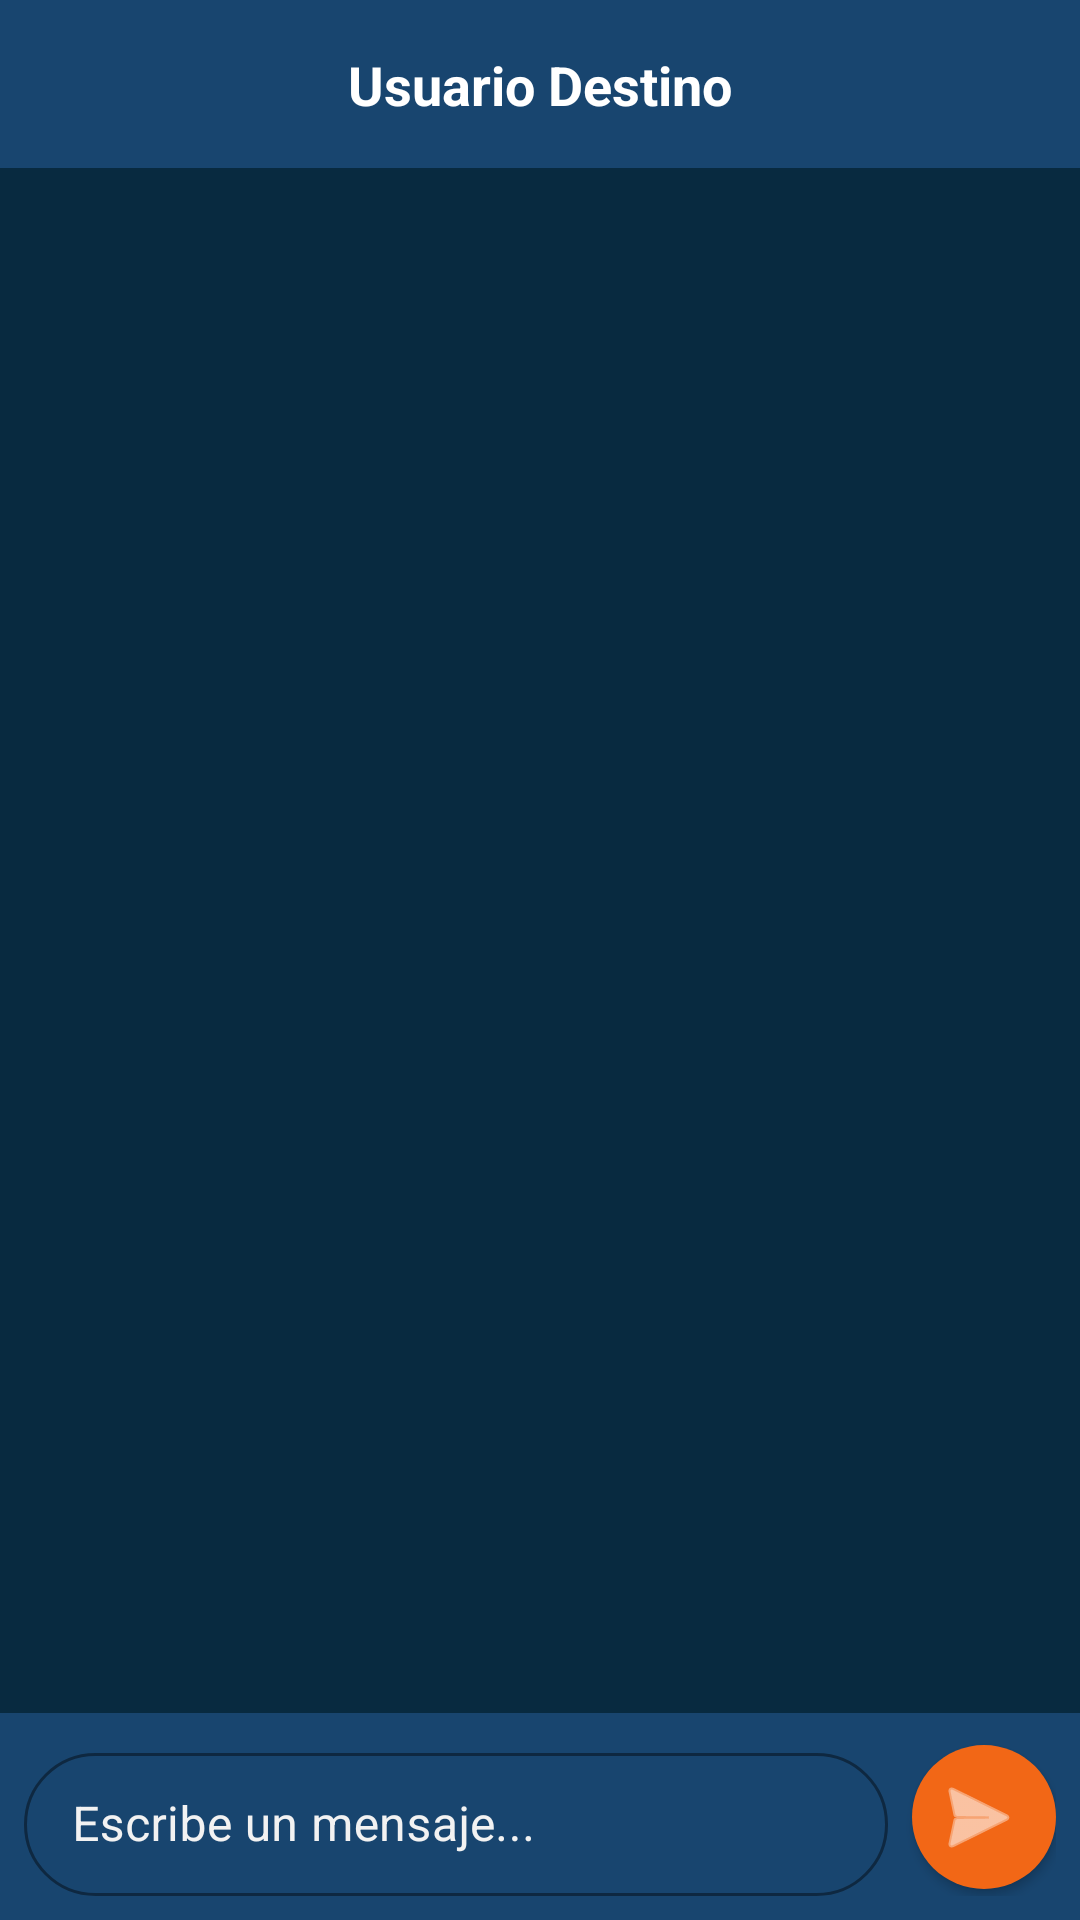

Layout XML and referenced resources for this Android screen:
<!-- AndroidManifest.xml: application theme Theme.ComunidadEarendil -->
<!-- res/layout/fragment_chat.xml -->
<?xml version="1.0" encoding="utf-8"?>
<androidx.constraintlayout.widget.ConstraintLayout xmlns:android="http://schemas.android.com/apk/res/android"
    xmlns:app="http://schemas.android.com/apk/res-auto"
    xmlns:tools="http://schemas.android.com/tools"
    android:layout_width="match_parent"
    android:layout_height="match_parent"
    android:background="@color/azul"
    tools:context=".fragments.ChatFragment">

    
    <androidx.constraintlayout.widget.ConstraintLayout
        android:id="@+id/clHeader"
        android:layout_width="match_parent"
        android:layout_height="?attr/actionBarSize"
        android:background="@color/azulito"
        android:paddingHorizontal="16dp"
        app:layout_constraintTop_toTopOf="parent">

        <TextView
            android:id="@+id/tvChatWith"
            android:layout_width="wrap_content"
            android:layout_height="wrap_content"
            android:text="Usuario Destino"
            android:textColor="@color/white"
            android:textSize="18sp"
            android:textStyle="bold"
            app:layout_constraintBottom_toBottomOf="parent"
            app:layout_constraintEnd_toEndOf="parent"
            app:layout_constraintStart_toStartOf="parent"
            app:layout_constraintTop_toTopOf="parent" />

    </androidx.constraintlayout.widget.ConstraintLayout>

    
    <androidx.recyclerview.widget.RecyclerView
        android:id="@+id/rvChat"
        android:layout_width="match_parent"
        android:layout_height="0dp"
        android:clipToPadding="false"
        android:padding="8dp"
        app:layoutManager="androidx.recyclerview.widget.LinearLayoutManager"
        app:layout_constraintBottom_toTopOf="@+id/clInput"
        app:layout_constraintTop_toBottomOf="@+id/clHeader"
        app:stackFromEnd="true"
        tools:listitem="@layout/item_chat" />

    
    <androidx.constraintlayout.widget.ConstraintLayout
        android:id="@+id/clInput"
        android:layout_width="match_parent"
        android:layout_height="wrap_content"
        android:background="@color/azulito"
        android:padding="8dp"
        app:layout_constraintBottom_toBottomOf="parent">

        <com.google.android.material.textfield.TextInputLayout
            android:id="@+id/tilMessage"
            style="@style/Widget.MaterialComponents.TextInputLayout.OutlinedBox.Dense"
            android:layout_width="0dp"
            android:layout_height="wrap_content"
            android:layout_marginEnd="8dp"
            android:hint="Escribe un mensaje..."
            android:textColorHint="@color/gris"
            app:boxCornerRadiusBottomEnd="24dp"
            app:boxCornerRadiusBottomStart="24dp"
            app:boxCornerRadiusTopEnd="24dp"
            app:boxCornerRadiusTopStart="24dp"
            app:boxStrokeColor="@color/naranja"
            app:hintTextColor="@color/naranja"
            app:layout_constraintBottom_toBottomOf="parent"
            app:layout_constraintEnd_toStartOf="@+id/btnSend"
            app:layout_constraintStart_toStartOf="parent"
            app:layout_constraintTop_toTopOf="parent">

            <com.google.android.material.textfield.TextInputEditText
                android:id="@+id/etMessage"
                android:layout_width="match_parent"
                android:layout_height="wrap_content"
                android:inputType="textLongMessage|textAutoCorrect"
                android:maxLines="4"
                android:textColor="@color/white" />
        </com.google.android.material.textfield.TextInputLayout>

        <com.google.android.material.button.MaterialButton
            android:id="@+id/btnSend"
            style="@style/Widget.MaterialComponents.Button.Icon"
            android:layout_width="48dp"
            android:layout_height="48dp"
            android:insetLeft="0dp"
            android:insetTop="0dp"
            android:insetRight="0dp"
            android:insetBottom="0dp"
            app:cornerRadius="24dp"
            app:icon="@android:drawable/ic_menu_send"
            app:iconGravity="textStart"
            app:iconPadding="0dp"
            app:layout_constraintBottom_toBottomOf="parent"
            app:layout_constraintEnd_toEndOf="parent"
            app:layout_constraintTop_toTopOf="parent" />

    </androidx.constraintlayout.widget.ConstraintLayout>

</androidx.constraintlayout.widget.ConstraintLayout>
<!-- res/layout/item_chat.xml (included above) -->
<?xml version="1.0" encoding="utf-8"?>
<LinearLayout xmlns:android="http://schemas.android.com/apk/res/android"
    android:layout_width="match_parent"
    android:layout_height="wrap_content"
    android:orientation="vertical"
    android:padding="8dp"
    android:background="@color/azulito"
    android:layout_margin="10dp">

    <TextView
        android:id="@+id/textViewSender"
        android:layout_width="wrap_content"
        android:layout_height="wrap_content"
        android:text="Sender"
        android:textColor="#a52a2a"
        android:textStyle="bold"
        android:textSize="14sp" />

    <TextView
        android:id="@+id/textViewMessage"
        android:layout_width="wrap_content"
        android:layout_height="wrap_content"
        android:text="Message"
        android:textColor="@color/black"
        android:textSize="16sp"
        android:paddingTop="4dp" />
</LinearLayout>
<!-- resources referenced by this layout -->
<resources>
  <color name="azul">#082A40</color>
  <color name="azulito">#18456F</color>
  <color name="black">#FF000000</color>
  <color name="gris">#F2F2F2</color>
  <color name="naranja">#F26716</color>
  <color name="white">#FFFFFFFF</color>
  <style name="Theme.ComunidadEarendil" parent="Theme.MaterialComponents.DayNight.NoActionBar">
          
          <item name="colorPrimary">@color/naranja</item>
          <item name="colorPrimaryVariant">@color/naranjita</item>
          <item name="colorOnPrimary">@color/white</item>
          
          
          <item name="colorSecondary">@color/verde</item>
          <item name="colorSecondaryVariant">@color/verde</item>
          <item name="colorOnSecondary">@color/white</item>
  
          
          <item name="android:textColorPrimary">@color/white</item>
          <item name="android:textColorSecondary">@color/gris</item>
          <item name="android:editTextColor">@color/white</item>
          
          
          <item name="android:statusBarColor">@color/azul</item>
          
          
          <item name="android:windowBackground">@color/azul</item>
      </style>
  <color name="naranjita">#F2921D</color>
  <color name="verde">#166043</color>
</resources>
